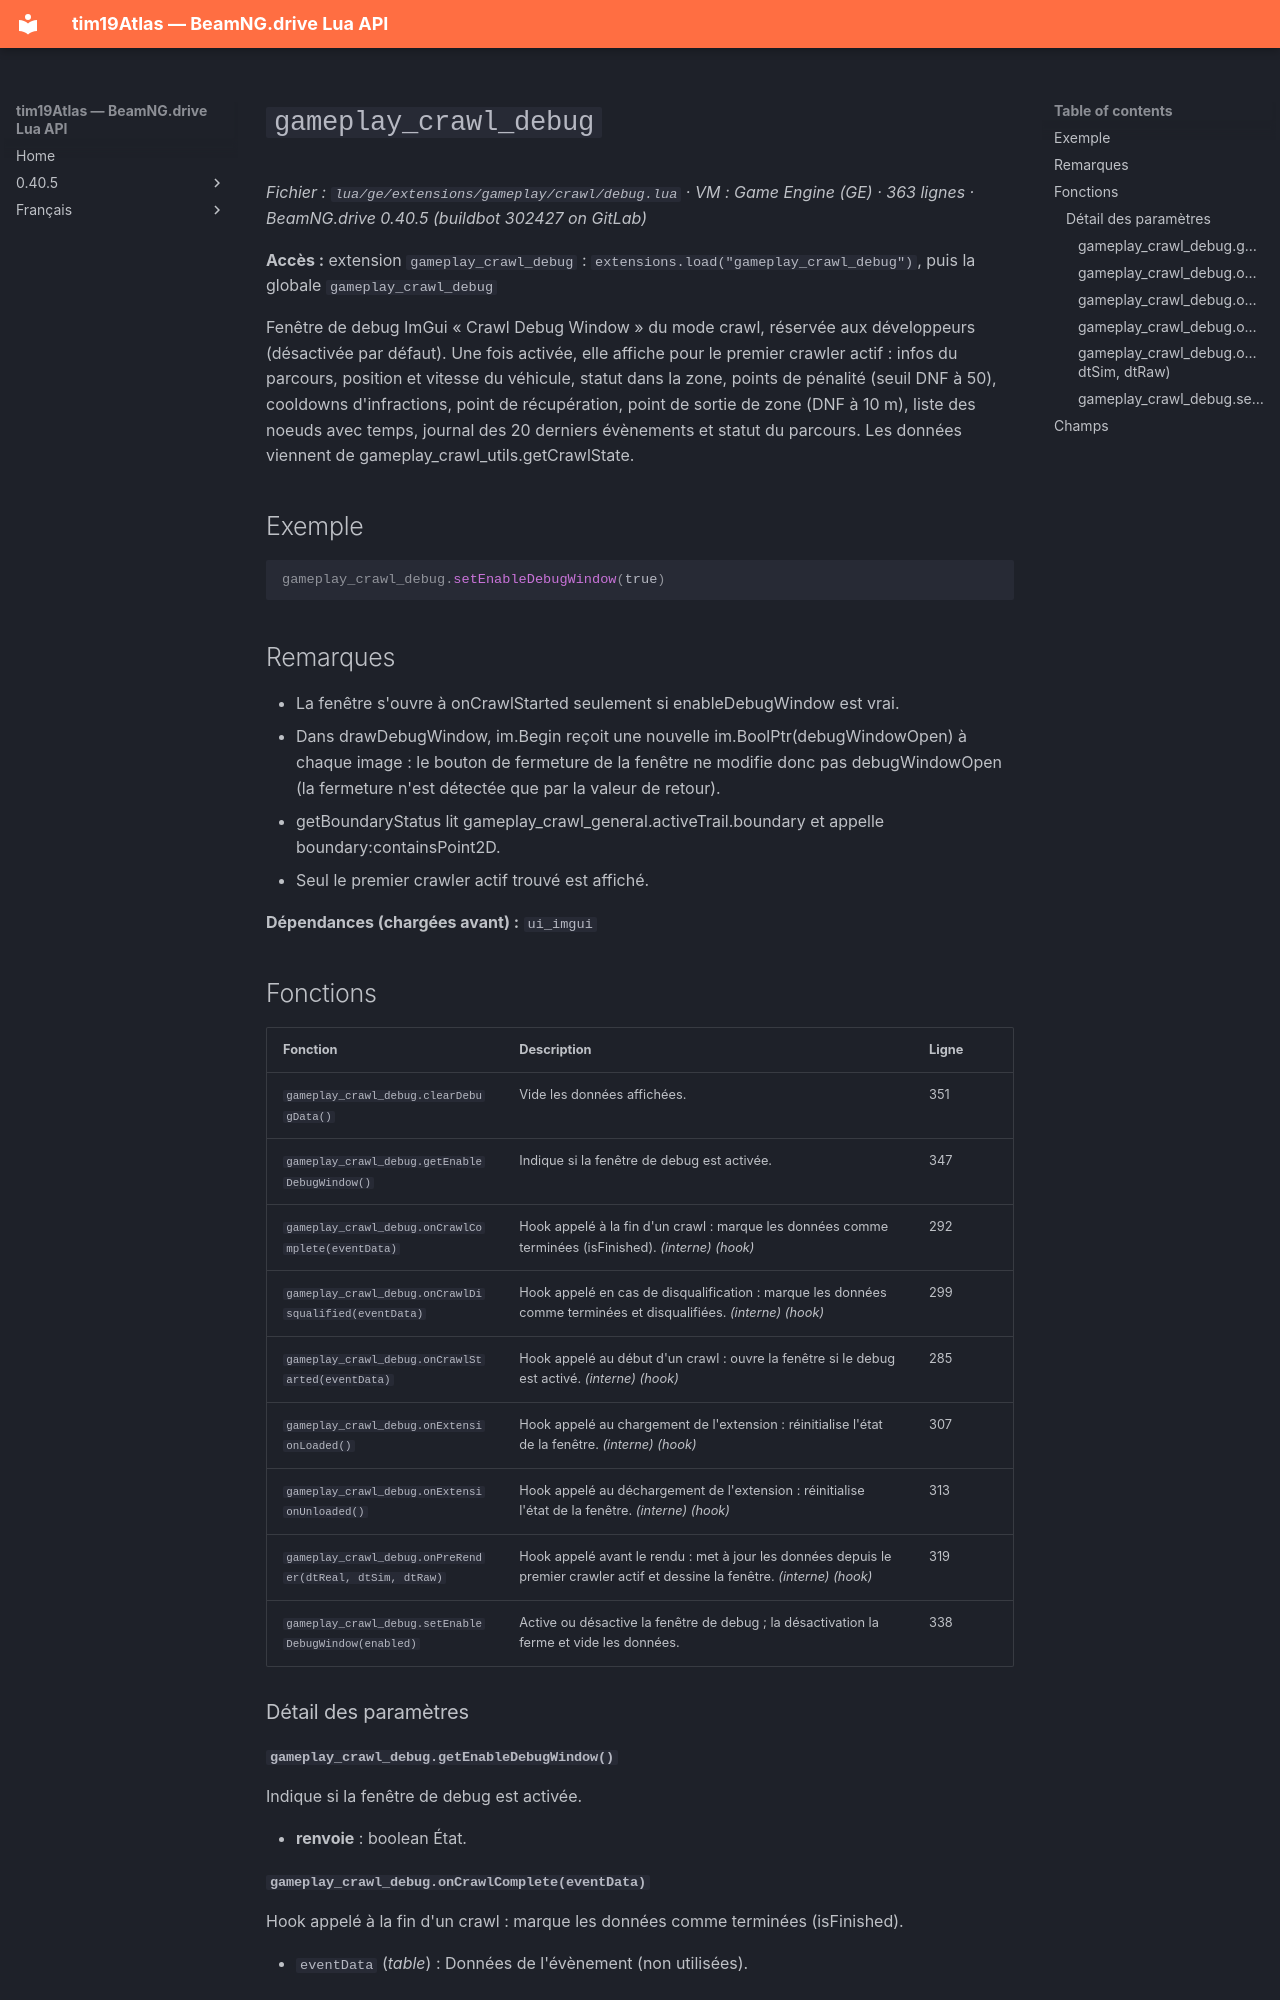

repository: Tim0219800/beamng-lua-atlas · page: fr/0.40.5/ge/extensions/gameplay/crawl/debug.html · generator: mkdocs

# `gameplay_crawl_debug`

*Fichier : `lua/ge/extensions/gameplay/crawl/debug.lua` · VM : Game Engine (GE) · 363 lignes · BeamNG.drive 0.40.5 (buildbot 302427 on GitLab)*

**Accès :** extension `gameplay_crawl_debug` : `extensions.load("gameplay_crawl_debug")`, puis la globale `gameplay_crawl_debug`

Fenêtre de debug ImGui « Crawl Debug Window » du mode crawl, réservée aux développeurs (désactivée par défaut). Une fois activée, elle affiche pour le premier crawler actif : infos du parcours, position et vitesse du véhicule, statut dans la zone, points de pénalité (seuil DNF à 50), cooldowns d'infractions, point de récupération, point de sortie de zone (DNF à 10 m), liste des noeuds avec temps, journal des 20 derniers évènements et statut du parcours. Les données viennent de gameplay_crawl_utils.getCrawlState.

## Exemple

```lua
gameplay_crawl_debug.setEnableDebugWindow(true)
```

## Remarques

- La fenêtre s'ouvre à onCrawlStarted seulement si enableDebugWindow est vrai.
- Dans drawDebugWindow, im.Begin reçoit une nouvelle im.BoolPtr(debugWindowOpen) à chaque image : le bouton de fermeture de la fenêtre ne modifie donc pas debugWindowOpen (la fermeture n'est détectée que par la valeur de retour).
- getBoundaryStatus lit gameplay_crawl_general.activeTrail.boundary et appelle boundary:containsPoint2D.
- Seul le premier crawler actif trouvé est affiché.

**Dépendances (chargées avant) :** `ui_imgui`

## Fonctions

| Fonction | Description | Ligne |
|---|---|---|
| `gameplay_crawl_debug.clearDebugData()` | Vide les données affichées. | 351 |
| `gameplay_crawl_debug.getEnableDebugWindow()` | Indique si la fenêtre de debug est activée. | 347 |
| `gameplay_crawl_debug.onCrawlComplete(eventData)` | Hook appelé à la fin d'un crawl : marque les données comme terminées (isFinished). *(interne)* *(hook)* | 292 |
| `gameplay_crawl_debug.onCrawlDisqualified(eventData)` | Hook appelé en cas de disqualification : marque les données comme terminées et disqualifiées. *(interne)* *(hook)* | 299 |
| `gameplay_crawl_debug.onCrawlStarted(eventData)` | Hook appelé au début d'un crawl : ouvre la fenêtre si le debug est activé. *(interne)* *(hook)* | 285 |
| `gameplay_crawl_debug.onExtensionLoaded()` | Hook appelé au chargement de l'extension : réinitialise l'état de la fenêtre. *(interne)* *(hook)* | 307 |
| `gameplay_crawl_debug.onExtensionUnloaded()` | Hook appelé au déchargement de l'extension : réinitialise l'état de la fenêtre. *(interne)* *(hook)* | 313 |
| `gameplay_crawl_debug.onPreRender(dtReal, dtSim, dtRaw)` | Hook appelé avant le rendu : met à jour les données depuis le premier crawler actif et dessine la fenêtre. *(interne)* *(hook)* | 319 |
| `gameplay_crawl_debug.setEnableDebugWindow(enabled)` | Active ou désactive la fenêtre de debug ; la désactivation la ferme et vide les données. | 338 |

### Détail des paramètres

#### `gameplay_crawl_debug.getEnableDebugWindow()`

Indique si la fenêtre de debug est activée.

- **renvoie** : boolean État.
